Run: headless pygame with SDL's dummy video driver; simulated clock (each Clock.tick advances the game by its frame time, no real sleeping); random seed 0; keys injected as events and as key.get_pressed() state; no mouse input.
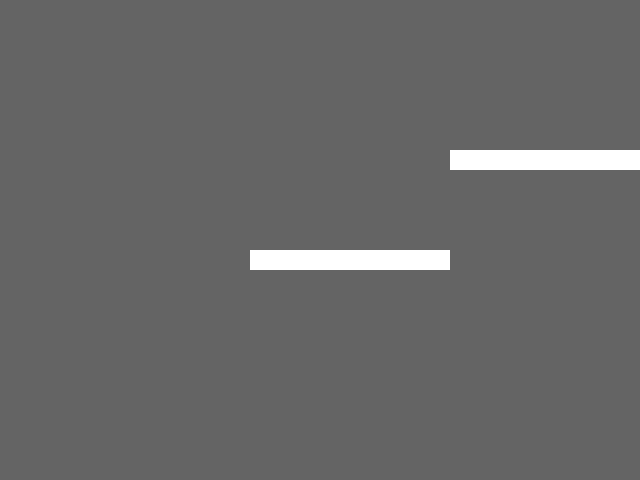
Frame 1 of 4 · flips 1–60 · no input
Frame 2 of 4 · flips 61–180 · tapped SPACE, RETURN · held RIGHT (→), D · screen unchanged from frame 1, image omitted
Frame 3 of 4 · flips 181–300 · held DOWN (↓), S · screen unchanged from frame 2, image omitted
Frame 4 of 4 · flips 301–420 · held LEFT (←), A, UP (↑), W · screen unchanged from frame 3, image omitted

The pygame program that drew these frames:

import pygame

# -- Global Constants

# -- Colours
BLACK = (0,0,0)
WHITE = (255,255,255)
BLUE = (50,50,255)
YELLOW = (255,255,0)
GREY = (100,100,100)

# -- Initialise PyGame
pygame.init()

# -- Blank Screen
size = (640,480)
screen = pygame.display.set_mode(size)

# -- Title of new window/screen
pygame.display.set_caption("My Window")

# -- Exit game flag set to false
done = False

# -- Manages how fast screen refreshes
clock = pygame.time.Clock()

class Player(pygame.sprite.Sprite):
    size = 10
    
    def __init__(self):
        super().__init__()

        self.image = pygame.Surface(size, size

        )



### -- Game Loop


while not done:
    # -- User input and controls
    for event in pygame.event.get():
        if event.type == pygame.QUIT:
            done = True
        #End If
    #Next event
    
    # -- Game logic goes after this comment
    
    # -- Screen background is BLACK
    screen.fill (GREY)
    
    # -- Draw here
    pygame.draw.rect(screen, WHITE, (450,150,200,20))
    pygame.draw.rect(screen, WHITE, (250,250,200,20))
    
    
    # -- flip display to reveal new position of objects
    pygame.display.flip()
    
    # - The clock ticks over
    clock.tick(60)
    
    #End While - End of game loop
pygame.quit()
